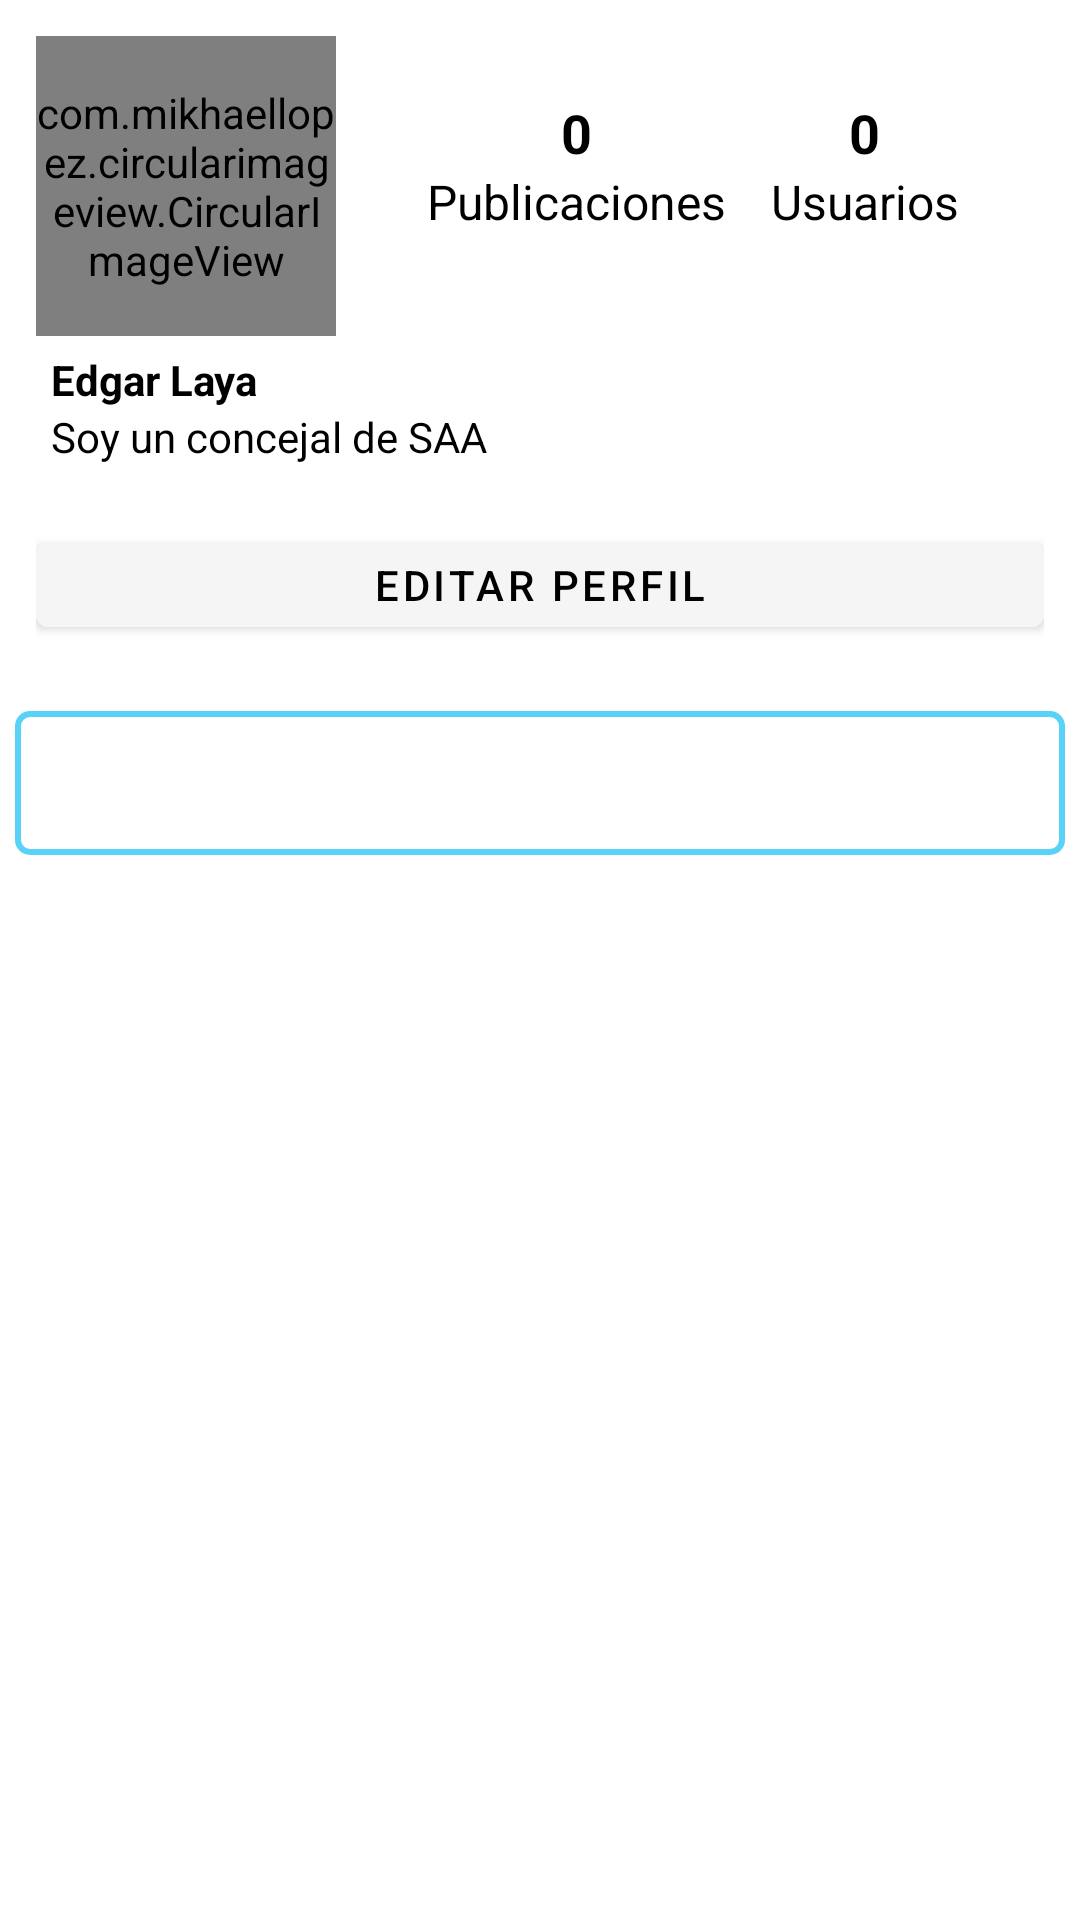

Android layout source for this screen:
<!-- AndroidManifest.xml: application theme AppTheme -->
<!-- res/layout/fragment_profile.xml -->
<?xml version="1.0" encoding="utf-8"?>
<RelativeLayout xmlns:android="http://schemas.android.com/apk/res/android"
        xmlns:tools="http://schemas.android.com/tools"
        android:layout_width="match_parent"
        android:layout_height="match_parent"
        xmlns:app="http://schemas.android.com/apk/res-auto"
        tools:context=".fragments.ProfileFragment">


    <ScrollView
            android:layout_width="match_parent"
            android:layout_height="wrap_content">
        <LinearLayout
                android:layout_width="match_parent"
                android:layout_height="wrap_content"
                android:orientation="vertical">
            <LinearLayout
                    android:id="@+id/top_bar"
                    android:layout_width="match_parent"
                    android:layout_height="wrap_content"
                    android:orientation="horizontal"
                    android:paddingTop="12dp"
                    android:paddingRight="12dp"
                    android:paddingLeft="12dp"
                    android:paddingBottom="5dp">
                
                <com.mikhaellopez.circularimageview.CircularImageView
                        android:id="@+id/profile_image_fragment"
                        android:layout_width="100dp"
                        android:layout_height="100dp"
                        android:src="@drawable/ic_image_new_user"/>
                <LinearLayout
                        android:layout_width="190dp"
                        android:layout_height="90dp"
                        android:layout_marginTop="5dp"
                        android:layout_marginStart="24dp"
                        android:orientation="vertical">

                    <LinearLayout
                            android:layout_marginTop="15dp"
                            android:layout_width="match_parent"
                            android:layout_height="wrap_content"
                            android:gravity="center"
                            android:orientation="horizontal">

                        <LinearLayout
                                android:layout_width="wrap_content"
                                android:layout_height="match_parent"
                                android:gravity="center"
                                android:orientation="vertical">

                            <TextView
                                    android:id="@+id/total_post"
                                    android:layout_width="wrap_content"
                                    android:layout_height="wrap_content"
                                    android:text="0"
                                    android:textColor="#000"
                                    android:textSize="18dp"
                                    android:textStyle="bold" />

                            <TextView
                                    android:layout_width="wrap_content"
                                    android:layout_height="wrap_content"
                                    android:text="Publicaciones"
                                    android:textColor="#000"
                                    android:textSize="16dp"
                                    android:lines="1"/>


                        </LinearLayout>
                        <LinearLayout
                                android:layout_width="wrap_content"
                                android:layout_height="wrap_content"
                                android:layout_marginLeft="15dp"
                                android:gravity="center"
                                android:orientation="vertical">

                            <TextView
                                    android:id="@+id/total_followers"
                                    android:layout_width="wrap_content"
                                    android:layout_height="wrap_content"
                                    android:text="0"
                                    android:textSize="18dp"
                                    android:textStyle="bold"
                                    android:textColor="#000"/>

                            <TextView
                                    android:layout_width="wrap_content"
                                    android:layout_height="wrap_content"
                                    android:text="Usuarios"
                                    android:textSize="16dp"
                                    android:textColor="#000"/>

                        </LinearLayout>

                    </LinearLayout>

                </LinearLayout>
            </LinearLayout>

            <LinearLayout
                    android:layout_width="match_parent"
                    android:layout_height="wrap_content"
                    android:orientation="vertical"
                    android:id="@+id/mid_bar"
                    android:paddingLeft="12dp"
                    android:paddingRight="12dp"
                    android:paddingBottom="12dp">

                <TextView
                        android:id="@+id/total_full_name"
                        android:layout_width="wrap_content"
                        android:layout_height="wrap_content"
                        android:text="Edgar Laya"
                        android:textSize="14dp"
                        android:textStyle="bold"
                        android:textColor="#000"
                        android:layout_marginStart="5dp"/>

                <TextView
                        android:id="@+id/description"
                        android:layout_width="wrap_content"
                        android:layout_height="wrap_content"
                        android:text="Soy un concejal de SAA"
                        android:textSize="14dp"
                        android:textColor="#000"
                        android:layout_marginStart="5dp"/>

                <com.google.android.material.button.MaterialButton
                        android:layout_width="match_parent"
                        android:layout_height="40dp"
                        android:layout_marginTop="20dp"
                        android:textColor="#000"
                        android:text="Editar Perfil"
                        android:id="@+id/button_edit"
                        app:strokeColor="#000"
                        android:backgroundTint="#F5F5F5"
                        />

            </LinearLayout>

             <LinearLayout
                     android:layout_width="match_parent"
                     android:layout_height="wrap_content"
                     android:orientation="horizontal"
                     android:background="@drawable/button_black_background"
                     android:layout_marginTop="10dp"
                     android:layout_marginLeft="5dp"
                     android:layout_marginRight="5dp">

                 <ImageButton
                         android:id="@+id/button_grid"
                         android:layout_width="1dp"
                         android:layout_height="wrap_content"
                         android:src="@drawable/grid"
                         android:layout_weight="1"
                         style="?android:attr/buttonBarButtonStyle"
                         android:contentDescription="Grid"/>

             </LinearLayout>

        </LinearLayout>
    </ScrollView>


</RelativeLayout>
<!-- resources referenced by this layout -->
<resources>
  <!-- drawable button_black_background (drawable) -->
  <?xml version="1.0" encoding="utf-8"?>
  <shape
      xmlns:android="http://schemas.android.com/apk/res/android"
      android:shape="rectangle"
      >
  
  
      <corners android:radius="4dp"/>
  
  
      <stroke android:width="2dp"
          android:color="@color/colorPrimaryDark"
          />
  
  
  </shape>
  <!-- drawable ic_image_new_user (drawable) -->
  <vector android:height="150dp" android:viewportHeight="512"
      android:viewportWidth="512" android:width="150dp"
      xmlns:aapt="http://schemas.android.com/aapt" xmlns:android="http://schemas.android.com/apk/res/android">
      <path android:pathData="m512,256c0,141.387 -114.613,256 -256,256s-256,-114.613 -256,-256 114.613,-256 256,-256 256,114.613 256,256zM512,256">
          <aapt:attr name="android:fillColor">
              <gradient android:endX="512" android:endY="256"
                  android:startX="0" android:startY="256" android:type="linear">
                  <item android:color="#FF00F38D" android:offset="0"/>
                  <item android:color="#FF009EFF" android:offset="1"/>
              </gradient>
          </aapt:attr>
      </path>
      <path android:fillColor="#fff" android:pathData="m353.133,171.449c0,-53.457 -43.492,-96.949 -96.953,-96.949 -53.457,0 -96.949,43.492 -96.949,96.949 0,31.637 15.23,59.777 38.746,77.488 -62.961,23.633 -107.895,84.445 -107.895,155.563h30c0,-75.047 61.055,-136.098 136.098,-136.098 53.461,0 96.953,-43.492 96.953,-96.953zM256.18,238.402c-36.918,0 -66.949,-30.035 -66.949,-66.953s30.031,-66.949 66.949,-66.949c36.918,0 66.953,30.031 66.953,66.949s-30.035,66.953 -66.953,66.953zM256.18,238.402"/>
      <path android:fillColor="#fff" android:pathData="m422.918,322.914h-53.781v-53.781h-30v53.781h-53.781v30h53.781v53.781h30v-53.781h53.781zM422.918,322.914"/>
  </vector>
  <style name="AppTheme" parent="Theme.MaterialComponents.Light.NoActionBar">
          
          <item name="colorPrimary">@color/colorPrimary</item>
          <item name="colorPrimaryDark">@color/colorPrimaryDark</item>
          <item name="colorAccent">@color/colorAccent</item>
      </style>
  <color name="colorPrimaryDark">#58D3F7</color>
  <color name="colorPrimary">#58D3F7</color>
  <color name="colorAccent">#2E2EFE</color>
</resources>
